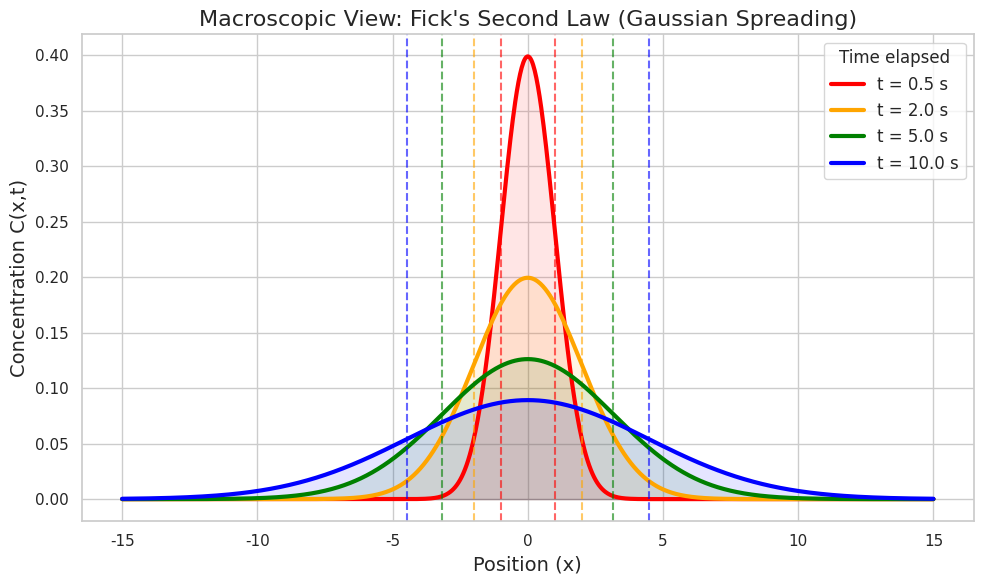
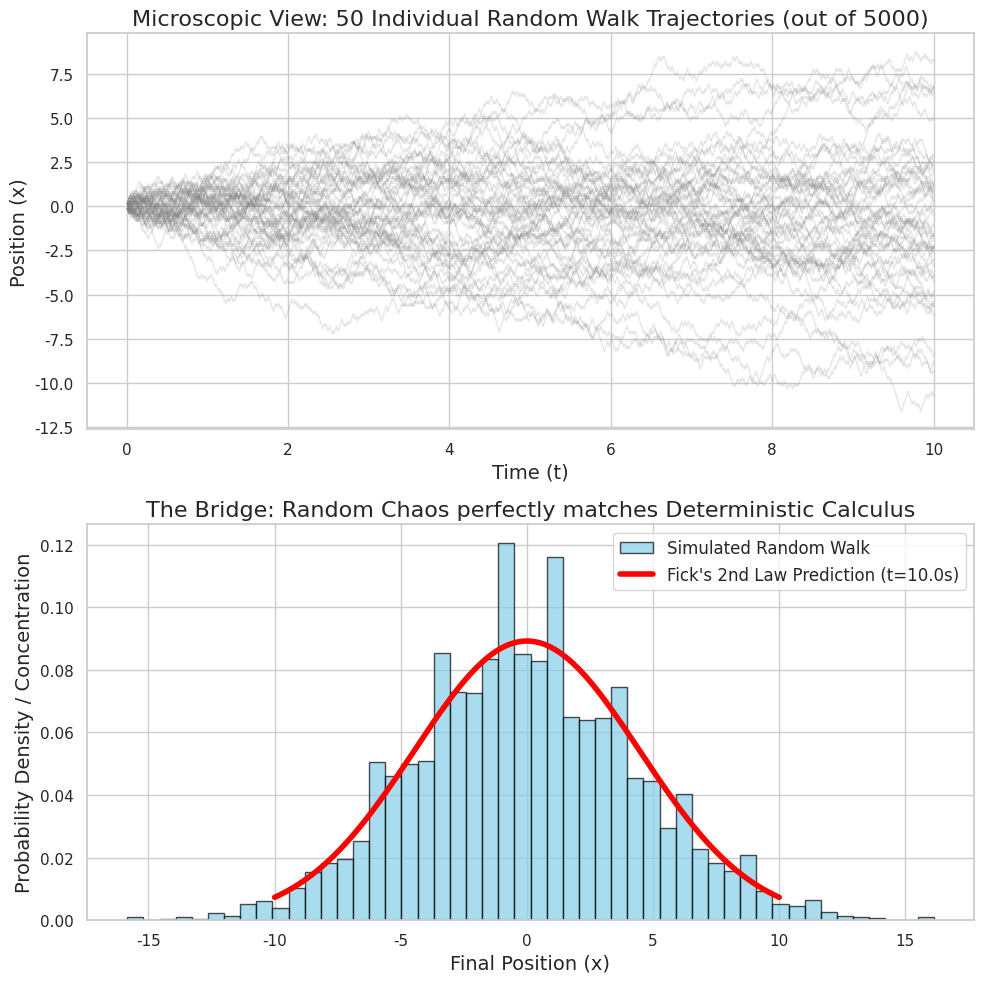

These charts were generated, in order, by the following Python code:
import numpy as np
import matplotlib.pyplot as plt
import seaborn as sbn

sbn.set_theme(style="whitegrid")

'''
=============================================================================
 FICK'S SECOND LAW OF DIFFUSION: TIME-DEPENDENT SPREADING
=============================================================================
CONCEPT:
Fick's First Law tells us the FLUX (J) at a specific moment. But what happens
when that flux causes molecules to accumulate or deplete in a specific region
over time? Fick's Second Law answers this by combining Fick's First Law with
the Law of Conservation of Mass.

1. THE DERIVATION (Conservation of Mass)
   Imagine a tiny microscopic box of width Δx.
   - Molecules enter from the left at flux J(x).
   - Molecules exit to the right at flux J(x + Δx).
   - The net change in the number of molecules (ΔN) over time (Δt) is:
     ΔN = [J(x) - J(x + Δx)] * Area * Δt

   To find the change in CONCENTRATION (ΔC), we divide by the Volume (Area * Δx):
   ΔC / Δt = - [J(x + Δx) - J(x)] / Δx

   Taking the limit as Δx and Δt approach zero gives the continuity equation:
   ∂C/∂t = -∂J/∂x

   Now, substitute Fick's First Law (J = -D * ∂C/∂x) into this equation:
   ∂C/∂t = -∂/∂x (-D * ∂C/∂x)

   FICK'S SECOND LAW:  ∂C/∂t = D * (∂²C/∂x²)

2. THE SOLUTION (The Gaussian Spread)
   If you drop a single microscopic droplet of dye (a "point source" or Dirac
   delta function) into a tube of water at t=0, the mathematical solution to
   Fick's Second Law is a Gaussian (Normal) Distribution:

   C(x,t) = [M / sqrt(4 * pi * D * t)] * exp(-x² / (4 * D * t))

   - The peak concentration drops over time as the dye spreads.
   - The variance of the Gaussian is σ² = 2Dt.
   - The characteristic diffusion length scale is L = sqrt(2Dt).

3. THE BIOLOGICAL SCALING LAW (The Fourier Number)
   Because L = sqrt(2Dt), the TIME it takes to diffuse a certain distance
   scales with the SQUARE of the distance (t ∝ L²).
   - Diffusing across a cell (10 µm) takes milliseconds.
   - Diffusing across a tissue organ (10 cm) would take YEARS.
   This is why biological systems rely on blood vessels (advection) for long
   distances, and why cells must remain microscopic!
=============================================================================
'''

#--------------------------------------------------------------------------------#
# PLOT 1: THE MACROSCOPIC VIEW (Gaussian Spreading over Time)
#--------------------------------------------------------------------------------#
D = 1.0  # Diffusion coefficient (arbitrary units)
M = 1.0  # Total mass of the point source
x = np.linspace(-15, 15, 1000)

# Time steps to visualize the spreading
times = [0.5, 2.0, 5.0, 10.0]
colors = ['red', 'orange', 'green', 'blue']

fig1, ax1 = plt.subplots(figsize=(10, 6))

for t, color in zip(times, colors):
    # Analytical solution to Fick's Second Law for a point source
    # Note: At t=0, this is a Dirac delta function (infinite height, zero width)
    C_x_t = (M / np.sqrt(4 * np.pi * D * t)) * np.exp(-x**2 / (4 * D * t))

    ax1.plot(x, C_x_t, color=color, linewidth=3, label=f't = {t} s')
    ax1.fill_between(x, C_x_t, color=color, alpha=0.1)

    # Mark the characteristic diffusion length L = sqrt(2Dt)
    L = np.sqrt(2 * D * t)
    ax1.axvline(L, color=color, linestyle='--', alpha=0.6)
    ax1.axvline(-L, color=color, linestyle='--', alpha=0.6)

ax1.set_title("Macroscopic View: Fick's Second Law (Gaussian Spreading)", fontsize=16)
ax1.set_xlabel("Position (x)", fontsize=14)
ax1.set_ylabel("Concentration C(x,t)", fontsize=14)
ax1.legend(fontsize=12, title="Time elapsed")
plt.tight_layout()
plt.show()


#--------------------------------------------------------------------------------#
# PLOT 2: THE MICROSCOPIC VIEW (Random Walk Simulation)
#--------------------------------------------------------------------------------#
# The professor emphasized that diffusion is driven purely by RANDOMNESS.
# Let's simulate 5000 individual molecules doing a 1D random walk and prove
# that their collective chaos perfectly matches Fick's deterministic calculus!

num_particles = 5000
num_steps = 1000
dt = 0.01      # Time step
dx = np.sqrt(2 * D * dt)  # Step size derived from D = dx^2 / (2*dt)

# Generate random steps: +dx or -dx with 50% probability
random_steps = np.random.choice([-dx, dx], size=(num_particles, num_steps))

# Calculate the cumulative position of each particle over time
trajectories = np.cumsum(random_steps, axis=1)
time_array = np.arange(1, num_steps + 1) * dt

fig2, (ax2, ax3) = plt.subplots(2, 1, figsize=(10, 10), gridspec_kw={'height_ratios': [1, 1]})

# Top: Spaghetti plot of a few random walk trajectories
num_to_plot = 50
for i in range(num_to_plot):
    ax2.plot(time_array, trajectories[i, :], color='gray', alpha=0.2, linewidth=1)
ax2.set_title(f"Microscopic View: {num_to_plot} Individual Random Walk Trajectories (out of {num_particles})", fontsize=16)
ax2.set_xlabel("Time (t)", fontsize=14)
ax2.set_ylabel("Position (x)", fontsize=14)

# Bottom: Histogram of final positions vs. Fick's Second Law Prediction
final_positions = trajectories[:, -1]
final_time = time_array[-1]

# Plot the histogram of the simulated particles
ax3.hist(final_positions, bins=50, density=True, color='skyblue', edgecolor='black', alpha=0.7, label='Simulated Random Walk')

# Overlay the exact analytical prediction from Fick's Second Law
x_theory = np.linspace(-10, 10, 500)
C_theory = (M / np.sqrt(4 * np.pi * D * final_time)) * np.exp(-x_theory**2 / (4 * D * final_time))
ax3.plot(x_theory, C_theory, color='red', linewidth=4, label=f"Fick's 2nd Law Prediction (t={final_time}s)")

ax3.set_title("The Bridge: Random Chaos perfectly matches Deterministic Calculus", fontsize=16)
ax3.set_xlabel("Final Position (x)", fontsize=14)
ax3.set_ylabel("Probability Density / Concentration", fontsize=14)
ax3.legend(fontsize=12)

plt.tight_layout()
plt.show()

'''
=============================================================================
 WHAT TO LOOK FOR IN THE PLOTS:
=============================================================================
1. THE GAUSSIAN SPREADING (Plot 1):
   Notice how the peak concentration drops rapidly as time goes on, while the
   "bell curve" widens. The dashed lines mark L = sqrt(2Dt). This visually
   proves the professor's point: the "width" of the spread grows with the
   SQUARE ROOT of time. To diffuse 2x further, it takes 4x longer!

2. THE RANDOM WALK BRIDGE (Plot 2):
   - Top: You can see the pure, unpredictable chaos of individual molecules
     bouncing left and right.
   - Bottom: When you zoom out and look at all 5,000 molecules at the final
     time step, their chaotic distribution (blue bars) forms a perfect bell
     curve that perfectly aligns with the red line predicted by Fick's
     calculus. This is the profound beauty of statistical mechanics!
=============================================================================
'''
